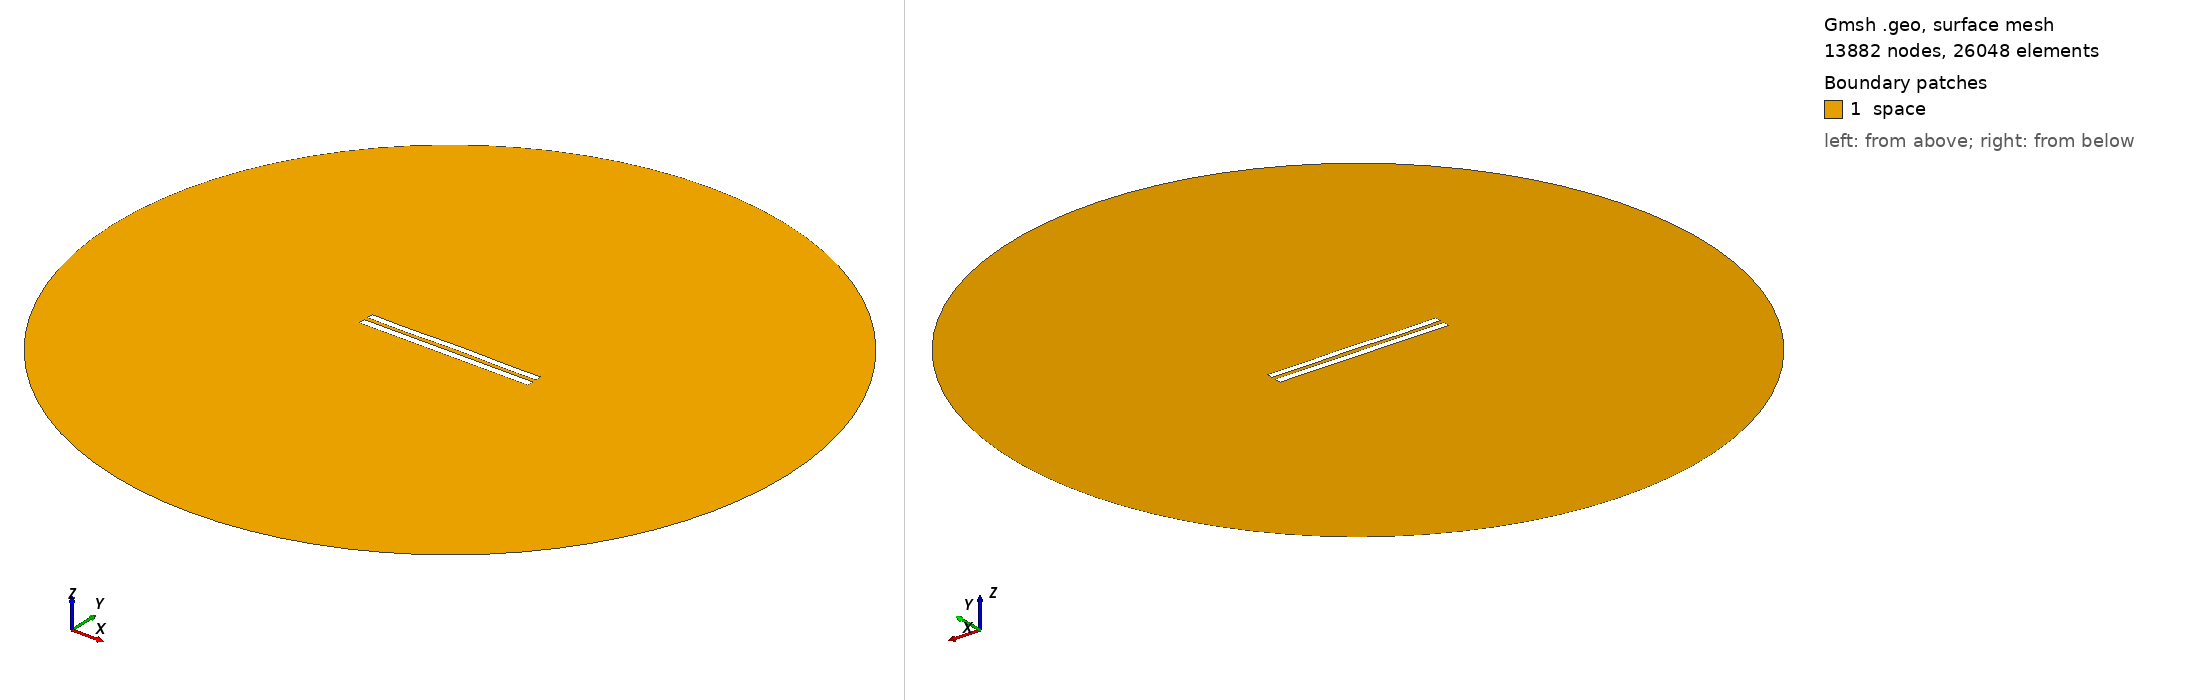

Gmsh geometry script, surface-meshed: 13882 nodes, 26048 surface elements. Boundary patches (legend numbers): 1 space. Left view from above one corner, right view from below the opposite corner. Legend entries are the model's physical surfaces. The drawing asked Gmsh for element sizes between 1% and 20% of the model's largest extent; the script's own settings can give other sizes.

=== 5956.geo (drawn) ===
//---------------------------------------
// Geometry kernel
//---------------------------------------

SetFactory("OpenCASCADE");



//---------------------------------------
// Parameters of the geometry
//---------------------------------------

// Overetch of the upper plate
overetch = 0.125;

// Distance between the plates
distance = 2.5;

// Discretization over the x axis (for the deformation)
nx = 50; 

// Length of the plate
L = 100 - overetch; 

// Number of modes
n = 4; 

// 1st mode coefficient
coeff(1) = 0.0;
beta(1) = 0.596864 * 3.1415926535 / L;

// 2nd mode coefficient
coeff(2) = 0.07499999999999998;
beta(2) = 1.49418 * 3.1415926535 / L;

// 3rd mode coefficient
coeff(3) = -0.075;
beta(3) = 2.50025 * 3.1415926535 / L;

// 4th mode coefficient
coeff(4) = -0.15;
beta(4) = 3.49999 * 3.1415926535 / L;



//---------------------------------------
// Upper plate (deformed rectangle)
//---------------------------------------

// Coordiantes of the upper plate
xmin = -50;
xmax = 50 - overetch;

// Height of the upper plate
yheight = 4 - 2 * overetch;

// Indexes of the points
UpperID[] = {};
LowerID[] = {};
LeftID[] = {};
RightID[] = {};

// Point index
p = 1;

// Horizontal edges
For i In {1:nx}
    x = xmin + (i-1)*(xmax - xmin)/(nx-1);

    y_bottom = distance / 2 + overetch;
    For j In {1:n}
        C = (Cosh(beta(j)*L) + Cos(beta(j)*L)) / (Sinh(beta(j)*L) + Sin(beta(j)*L));
        y_bottom  = y_bottom + coeff(j) * (Cosh(beta(j)*(x+50)) - Cos(beta(j)*(x+50)) - C * (Sinh(beta(j)*(x+50)) - Sin(beta(j)*(x+50))));
    EndFor

    y_top = y_bottom + yheight;

    Point(p) = {x, y_top, 0, 1.0};
    UpperID[i] = p;
    p = p + 1;

    Point(p) = {x, y_bottom, 0, 1.0};
    LowerID[i] = p;
    p = p + 1;
EndFor

// Create point lists
UpperPts[] = {}; LowerPts[] = {};
For i In {1:nx}
  UpperPts[] += {UpperID[i]};
  LowerPts[] += {LowerID[i]};
EndFor

// Build splines
Spline(1) = {UpperPts[]};
Spline(2) = {LowerPts[]};
Line(3) = {LowerPts[nx-1], UpperPts[nx-1]};
Line(4) = {LowerPts[0], UpperPts[0]};

// Build the plane surface
Curve Loop(1) = {2, 3, -1, -4};
Plane Surface(1) = {1};



//---------------------------------------
// Lower plate (rectangle)
//---------------------------------------

// Vertices
Point(1001) = {-50, -1, 0, 1.0};
Point(1002) = { 50, -1, 0, 1.0};
Point(1003) = { 50,  -5, 0, 1.0};
Point(1004) = {-50,  -5, 0, 1.0};

// Edges
Line(5) = {1001, 1002};
Line(6) = {1002, 1003};
Line(7) = {1003, 1004};
Line(8) = {1004, 1001};

// Plane surface
Line Loop(2) = {5, 6, 7, 8};
Plane Surface(2) = {2}; 



//---------------------------------------
// Outer (fictious) boundary
//---------------------------------------

// Points
Point(1005) = {0, 0, 0};       // Center
Point(1006) = {200, 0, 0};     // Start point
Point(1007) = {0, 200, 0};     // 90 degrees
Point(1008) = {-200, 0, 0};    // 180 degrees
Point(1009) = {0, -200, 0};    // 270 degrees

// Circle arcs (each needs start, center, end)
Circle(9) = {1006, 1005, 1007};
Circle(10) = {1007, 1005, 1008};
Circle(11) = {1008, 1005, 1009};
Circle(12) = {1009, 1005, 1006};

// Plane surface for the entire domain
Curve Loop(3) = {9, 10, 11, 12};
Surface(3) = {3};

// Subtract the plates from the whole domain to obtain the actual domain where we want to solve the equations
BooleanDifference{ Surface{3}; Delete; }{ Surface{1}; Surface{2}; Delete; }




//---------------------------------------
// Transfinite Lines/Curves
//---------------------------------------

// Set the number of points on the boundaries
r = 7;

// Plates
Transfinite Curve {1, 2} = 50*r Using Progression 1;
Transfinite Curve {3, 4} = 2*r Using Progression 1;
Transfinite Line {5, 7} = 50*r Using Progression 1;
Transfinite Line {6, 8} = 2*r Using Progression 1;

// Outer boundary
Transfinite Line {9, 10, 11, 12} = 20 Using Progression 1;



//---------------------------------------
// Physical groups
//---------------------------------------                

// Physical curves (boundaries)
Physical Line("force_segment", 10) = {2};
Physical Line("upper_plate", 11) = {1, 3, 4};
Physical Line("lower_plate", 12) = {5, 6, 7, 8};
Physical Line("boundary", 20) = {9, 10, 11, 12};

// Physical Surfaces
Physical Surface("space", 30) = {3};



//---------------------------------------
// 6. Generate the Mesh
//---------------------------------------

// 2D mesh generation
Mesh 2;
